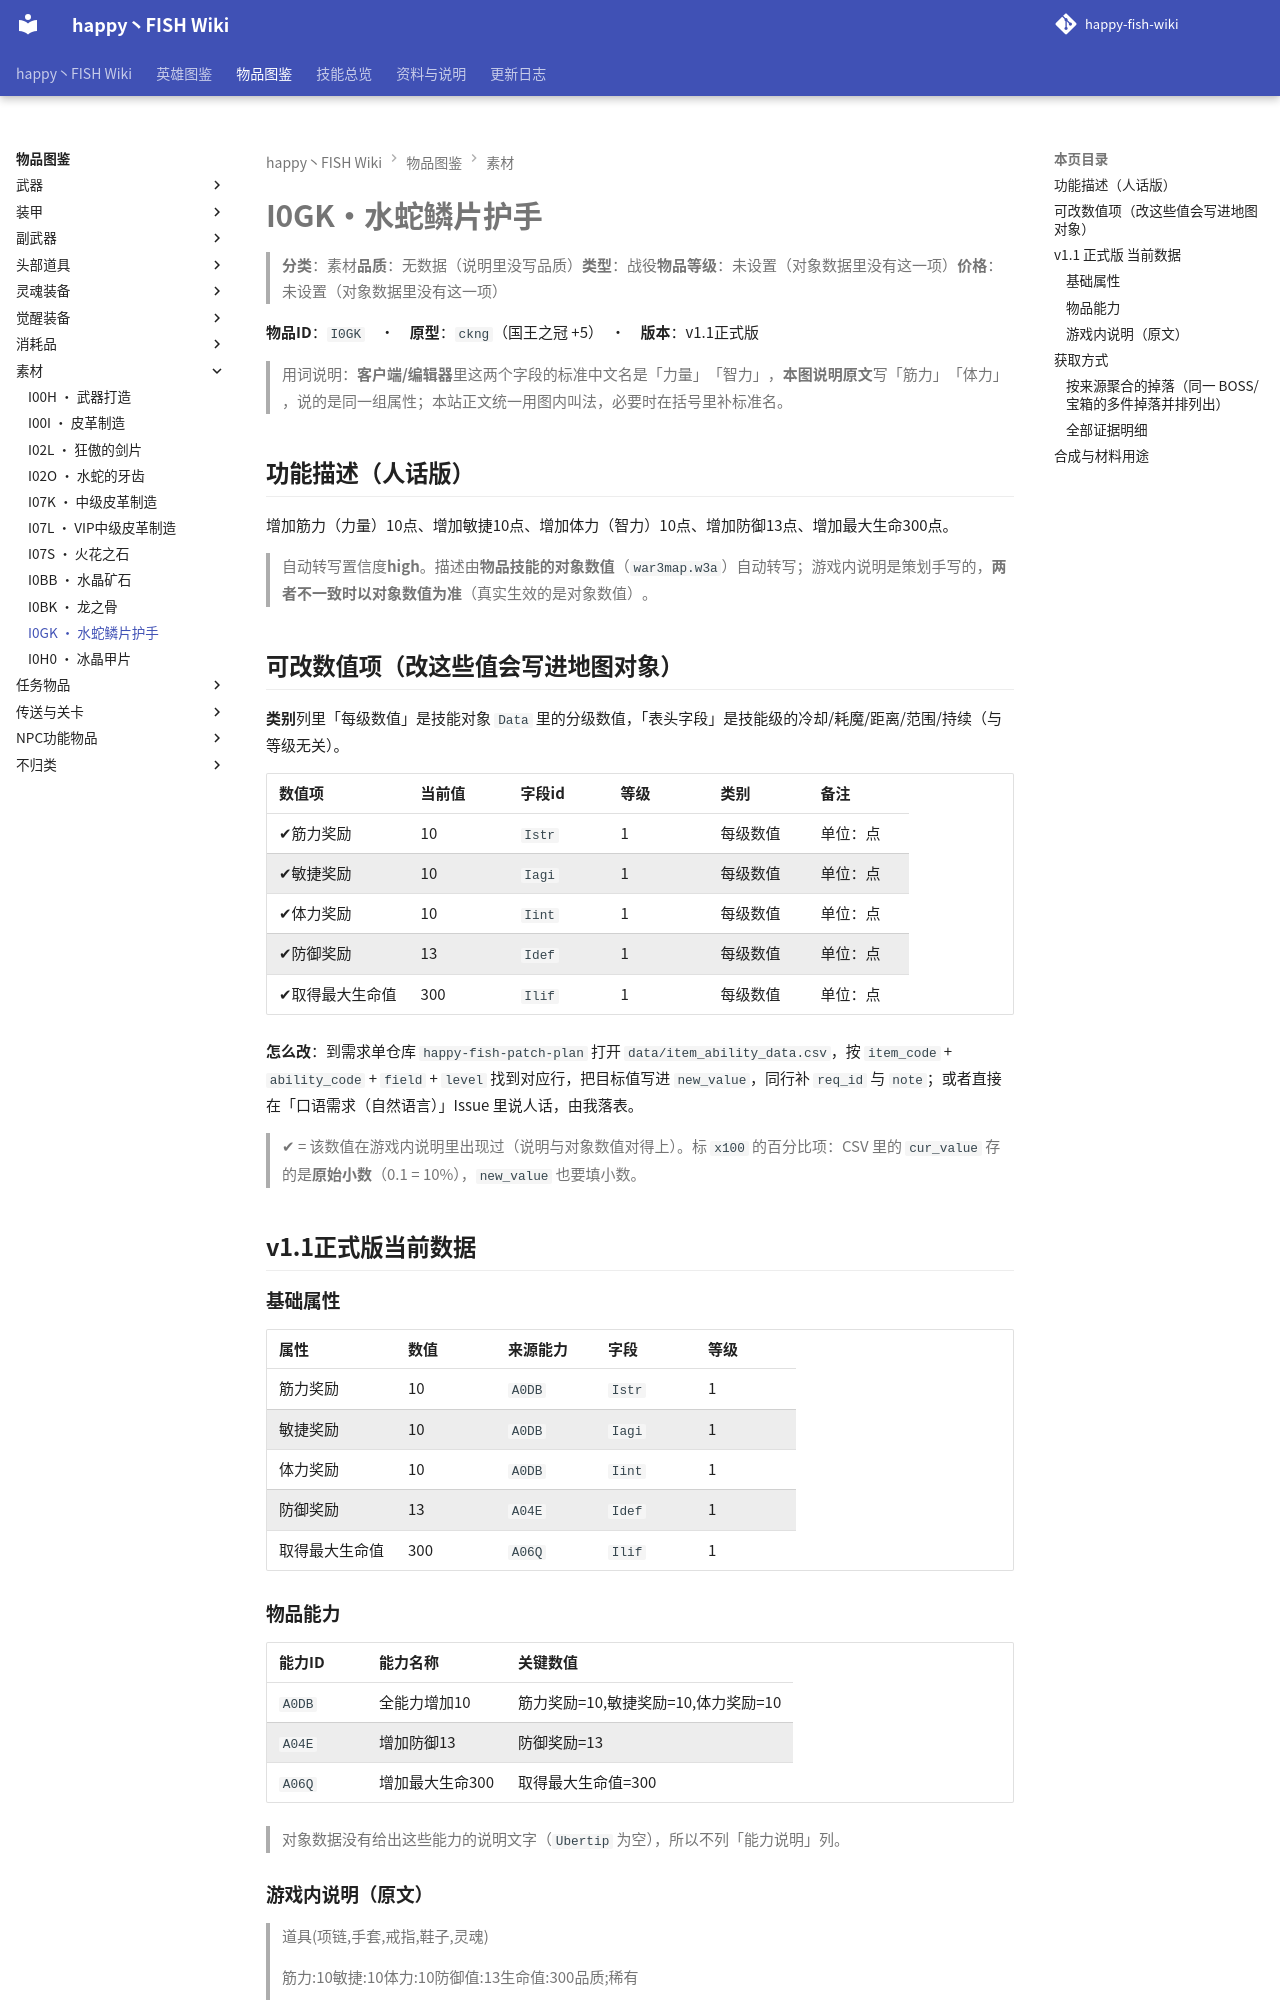

repository: slasher233/happy-fish-sao-wiki · page: items/素材/I0GK_水蛇鳞片护手/index.html · generator: mkdocs

# I0GK · 水蛇鳞片护手

> **分类**：素材　**品质**：无数据（说明里没写品质）　**类型**：战役　**物品等级**：未设置（对象数据里没有这一项）　**价格**：未设置（对象数据里没有这一项）

**物品 ID**：`I0GK`　·　**原型**：`ckng`（国王之冠 +5）　·　**版本**：v1.1 正式版

> 用词说明：**客户端/编辑器**里这两个字段的标准中文名是「力量」「智力」，**本图说明原文**写「筋力」「体力」，说的是同一组属性；本站正文统一用图内叫法，必要时在括号里补标准名。

## 功能描述（人话版）

增加筋力（力量） 10 点、增加敏捷 10 点、增加体力（智力） 10 点、增加防御 13 点、增加最大生命 300 点。

> 自动转写置信度 **high**。
> 描述由**物品技能的对象数值**（`war3map.w3a`）自动转写；游戏内说明是策划手写的，**两者不一致时以对象数值为准**（真实生效的是对象数值）。

## 可改数值项（改这些值会写进地图对象）

**类别**列里「每级数值」是技能对象 `Data` 里的分级数值，「表头字段」是技能级的冷却/耗魔/距离/范围/持续（与等级无关）。

| 数值项 | 当前值 | 字段 id | 等级 | 类别 | 备注 |
| --- | --- | --- | --- | --- | --- |
| ✔ 筋力奖励 | 10 | `Istr` | 1 | 每级数值 | 单位：点 |
| ✔ 敏捷奖励 | 10 | `Iagi` | 1 | 每级数值 | 单位：点 |
| ✔ 体力奖励 | 10 | `Iint` | 1 | 每级数值 | 单位：点 |
| ✔ 防御奖励 | 13 | `Idef` | 1 | 每级数值 | 单位：点 |
| ✔ 取得最大生命值 | 300 | `Ilif` | 1 | 每级数值 | 单位：点 |


**怎么改**：到需求单仓库 `happy-fish-patch-plan` 打开 `data/item_ability_data.csv`，按 `item_code` + `ability_code` + `field` + `level` 找到对应行，把目标值写进 `new_value`，同行补 `req_id` 与 `note`；或者直接在「口语需求（自然语言）」Issue 里说人话，由我落表。

> ✔ = 该数值在游戏内说明里出现过（说明与对象数值对得上）。标 `x100` 的百分比项：CSV 里的 `cur_value` 存的是**原始小数**（0.1 = 10%），`new_value` 也要填小数。

## v1.1 正式版 当前数据

### 基础属性

| 属性 | 数值 | 来源能力 | 字段 | 等级 |
| --- | --- | --- | --- | --- |
| 筋力奖励 | 10 | `A0DB` | `Istr` | 1 |
| 敏捷奖励 | 10 | `A0DB` | `Iagi` | 1 |
| 体力奖励 | 10 | `A0DB` | `Iint` | 1 |
| 防御奖励 | 13 | `A04E` | `Idef` | 1 |
| 取得最大生命值 | 300 | `A06Q` | `Ilif` | 1 |

### 物品能力

| 能力 ID | 能力名称 | 关键数值 |
| --- | --- | --- |
| `A0DB` | 全能力增加10 | 筋力奖励=10, 敏捷奖励=10, 体力奖励=10 |
| `A04E` | 增加防御13 | 防御奖励=13 |
| `A06Q` | 增加最大生命300 | 取得最大生命值=300 |


> 对象数据没有给出这些能力的说明文字（`Ubertip` 为空），所以不列「能力说明」列。

### 游戏内说明（原文）

> 道具(项链,手套,戒指,鞋子,灵魂)
>
> 筋力:10
> 敏捷:10
> 体力:10
> 防御值:13
> 生命值:300
> 品质;稀有
>
> BOSS(Early three head snake)身上所获得的材料而制造

_（提示工具（Tip）与物品名相同，没有额外说明。）_

## 获取方式

- **能不能拿到**：可获得
- **怎么拿**：打造/合成获得

### 按来源聚合的掉落（同一 BOSS/宝箱的多件掉落并排列出）

| 来源（组号） | 所在层 | 物品 ID | 物品名 | 概率% | 权重 | 数量 | 证据 |
| --- | --- | --- | --- | --- | --- | --- | --- |
| **G048** 礼包/赠送（`gift`） |  | `I0GK` | 水蛇鳞片护手 |  |  | 1 | war3map.j:28758 |


> 组号 = `drops_by_boss.csv` 里的一格来源；同一组的继续行留空，表示它们来自同一个来源。
